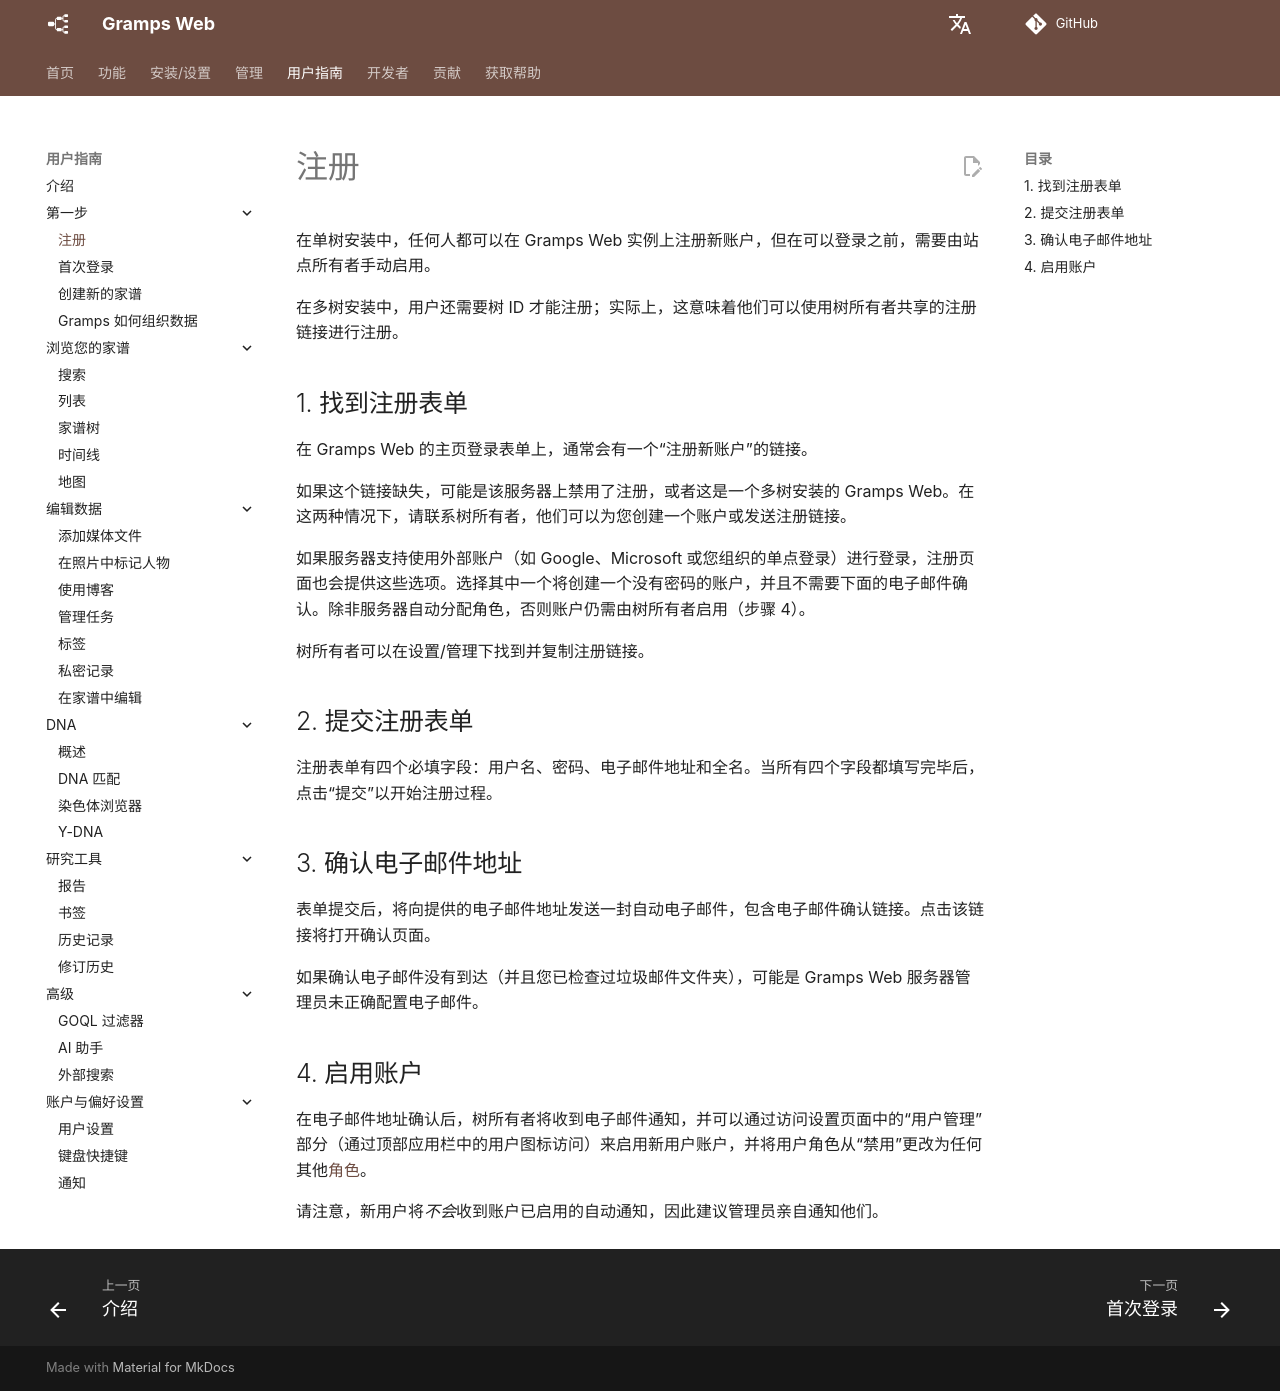

repository: gramps-project/gramps-web-docs · page: zh/user-guide/registration/index.html · generator: mkdocs

在单树安装中，任何人都可以在 Gramps Web 实例上注册新账户，但在可以登录之前，需要由站点所有者手动启用。

在多树安装中，用户还需要树 ID 才能注册；实际上，这意味着他们可以使用树所有者共享的注册链接进行注册。

## 1. 找到注册表单

在 Gramps Web 的主页登录表单上，通常会有一个“注册新账户”的链接。

如果这个链接缺失，可能是该服务器上禁用了注册，或者这是一个多树安装的 Gramps Web。在这两种情况下，请联系树所有者，他们可以为您创建一个账户或发送注册链接。

如果服务器支持使用外部账户（如 Google、Microsoft 或您组织的单点登录）进行登录，注册页面也会提供这些选项。选择其中一个将创建一个没有密码的账户，并且不需要下面的电子邮件确认。除非服务器自动分配角色，否则账户仍需由树所有者启用（步骤 4）。

树所有者可以在设置/管理下找到并复制注册链接。

## 2. 提交注册表单

注册表单有四个必填字段：用户名、密码、电子邮件地址和全名。当所有四个字段都填写完毕后，点击“提交”以开始注册过程。

## 3. 确认电子邮件地址

表单提交后，将向提供的电子邮件地址发送一封自动电子邮件，包含电子邮件确认链接。点击该链接将打开确认页面。

如果确认电子邮件没有到达（并且您已检查过垃圾邮件文件夹），可能是 Gramps Web 服务器管理员未正确配置电子邮件。

## 4. 启用账户

在电子邮件地址确认后，树所有者将收到电子邮件通知，并可以通过访问设置页面中的“用户管理”部分（通过顶部应用栏中的用户图标访问）来启用新用户账户，并将用户角色从“禁用”更改为任何其他[角色](../install_setup/users.md)。

请注意，新用户将*不会*收到账户已启用的自动通知，因此建议管理员亲自通知他们。
